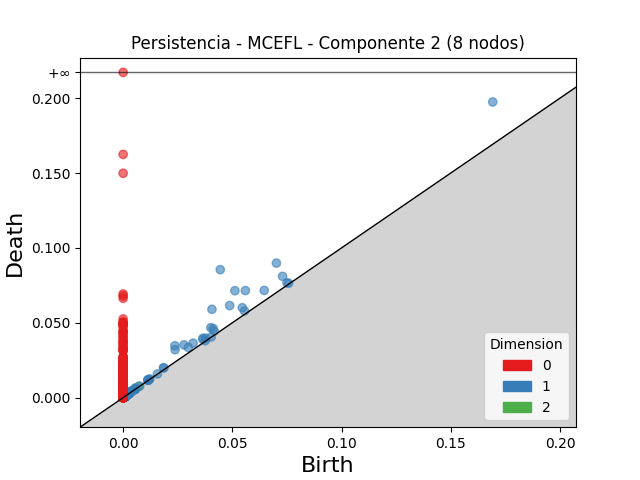

The file beside this chart, header and first rows:
dimension, birth, death
2, 0.007034, 0.007487
2, 0.005745, 0.00599
2, 0.00562, 0.005825
2, 0.002688, 0.002856
2, 0.001475, 0.00164
2, 0.002656, 0.0028
2, 0.00547, 0.005605
2, 0.002046, 0.002142
2, 0.001544, 0.001634
2, 0.001989, 0.002073
2, 0.002116, 0.002199
2, 0.001583, 0.00165
2, 0.002088, 0.00215
2, 0.001784, 0.001845
2, 0.001987, 0.002041
2, 0.001803, 0.001857
2, 0.002226, 0.002279
2, 0.002008, 0.002054
2, 0.001659, 0.001704
2, 0.001224, 0.001265
2, 0.002146, 0.002179
2, 0.002309, 0.00234
2, 0.001239, 0.00127
2, 0.001179, 0.001206
2, 0.00125, 0.001277
2, 0.002218, 0.002245
2, 0.002333, 0.002353
2, 0.001594, 0.001614
2, 0.002289, 0.002308
2, 0.001223, 0.001241
2, 0.001315, 0.001333
2, 0.001897, 0.001913
2, 0.001542, 0.001555
2, 0.002732, 0.002743
2, 0.001636, 0.001644
2, 0.001068, 0.001076
2, 0.001125, 0.001132
2, 0.001221, 0.001228
2, 0.001529, 0.001534
2, 0.0009807, 0.0009851
2, 0.001081, 0.001084
1, 0.04447, 0.08546
1, 0.1692, 0.1975
1, 0.05117, 0.07142
1, 0.07017, 0.08984
1, 0.04065, 0.05899
1, 0.05596, 0.07151
1, 0.04877, 0.06148
1, 0.02371, 0.03464
1, 0.02379, 0.03201
1, 0.07299, 0.081
1, 0.02788, 0.03524
1, 0.0646, 0.07159
1, 0.04014, 0.04669
1, 0.05455, 0.06008
1, 0.0412, 0.04617
1, 0.03205, 0.03641
1, 0.02984, 0.03353
1, 0.03659, 0.03966
1, 0.04167, 0.04444
... 3,266 more rows
